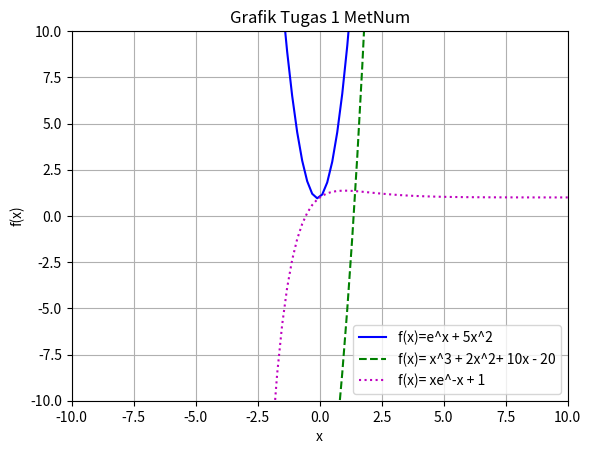

Python code for this plot:
import numpy as np 
import matplotlib.pyplot as plt

x = np.linspace(-10, 10, 100)

#f(x)= e^x + 5x^2
y1 = np.exp(x) + 5 * x ** 2
plt.plot(x, y1, 'b-', label='f(x)=e^x + 5x^2')

#f(x)= x^3 + 2x^2+ 10x - 20
y2 = x ** 3 + 2 * x ** 2 + 10 * x - 20
plt.plot(x, y2, 'g--', label='f(x)= x^3 + 2x^2+ 10x - 20')

#f(x)= xe^-x + 1
y3 = x * np.exp(-x) + 1
plt.plot(x, y3, 'm:', label='f(x)= xe^-x + 1')

#additional feature
plt.legend()
plt.grid(True, linestyle='-')
plt.xlim([-10, 10])
plt.ylim([-10, 10])
plt.title('Grafik Tugas 1 MetNum')
plt.xlabel('x')
plt.ylabel('f(x)')
plt.show()

